Run: headless pygame with SDL's dummy video driver; simulated clock (each Clock.tick advances the game by its frame time, no real sleeping); random seed 0; keys injected as events and as key.get_pressed() state; no mouse input; restart key C tapped at the start of phases 3 and 4.
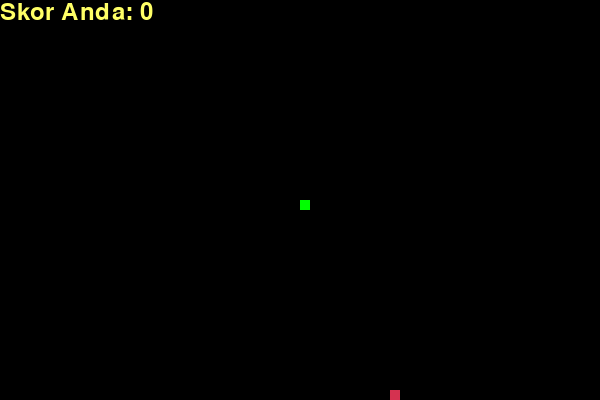
Frame 1 of 4 · flips 1–60 · no input
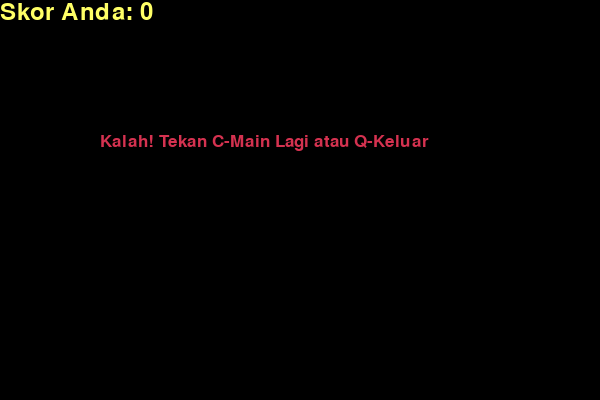
Frame 2 of 4 · flips 61–180 · tapped SPACE, RETURN · held RIGHT (→), D
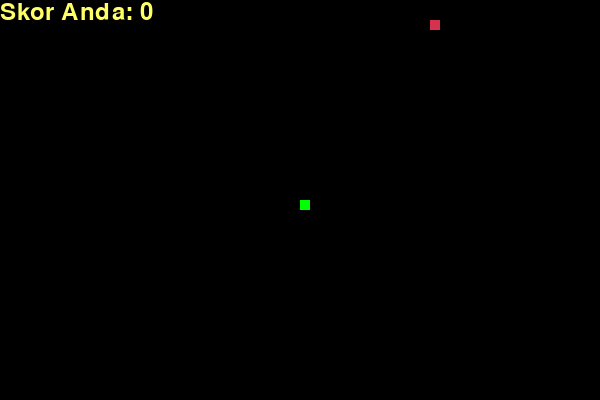
Frame 3 of 4 · flips 181–300 · tapped C · held DOWN (↓), S
Frame 4 of 4 · flips 301–420 · tapped C · held LEFT (←), A, UP (↑), W · screen same as frame 2, image omitted

The pygame program that drew these frames:

import pygame
import random

pygame.init()

PUTIH = (255, 255, 255)
KUNING = (255, 255, 102)
HITAM = (0, 0, 0)
MERAH = (213, 50, 80)
HIJAU = (0, 255, 0)

LEBAR = 600
TINGGI = 400
dis = pygame.display.set_mode((LEBAR, TINGGI))
pygame.display.set_caption('Snake Game - Score & Retry')

relo = pygame.time.Clock()
UKURAN_BLOK = 10
KECEPATAN = 15

font_style = pygame.font.SysFont("bahnschrift", 25)
score_font = pygame.font.SysFont("comicsansms", 35)


def tampilkan_skor(skor):
    value = score_font.render("Skor Anda: " + str(skor), True, KUNING)
    dis.blit(value, [0, 0])


def pesan_layar(msg, warna):
    mesg = font_style.render(msg, True, warna)
    dis.blit(mesg, [LEBAR / 6, TINGGI / 3])


def gameLoop():
    game_over = False
    game_close = False

    x1 = LEBAR / 2
    y1 = TINGGI / 2
    x1_change = 0
    y1_change = 0

    daftar_ular = []
    panjang_ular = 1

    makananx = round(random.randrange(0, LEBAR - UKURAN_BLOK) / 10.0) * 10.0
    makanany = round(random.randrange(0, TINGGI - UKURAN_BLOK) / 10.0) * 10.0

    while not game_over:

        while game_close == True:
            dis.fill(HITAM)
            pesan_layar("Kalah! Tekan C-Main Lagi atau Q-Keluar", MERAH)
            tampilkan_skor(panjang_ular - 1)
            pygame.display.update()

            for event in pygame.event.get():
                if event.type == pygame.KEYDOWN:
                    if event.key == pygame.K_q:
                        game_over = True
                        game_close = False
                    if event.key == pygame.K_c:
                        gameLoop()

        for event in pygame.event.get():
            if event.type == pygame.QUIT:
                game_over = True
            if event.type == pygame.KEYDOWN:
                if event.key == pygame.K_LEFT and x1_change == 0:
                    x1_change = -UKURAN_BLOK
                    y1_change = 0
                elif event.key == pygame.K_RIGHT and x1_change == 0:
                    x1_change = UKURAN_BLOK
                    y1_change = 0
                elif event.key == pygame.K_UP and y1_change == 0:
                    y1_change = -UKURAN_BLOK
                    x1_change = 0
                elif event.key == pygame.K_DOWN and y1_change == 0:
                    y1_change = UKURAN_BLOK
                    x1_change = 0

        if x1 >= LEBAR or x1 < 0 or y1 >= TINGGI or y1 < 0:
            game_close = True

        x1 += x1_change
        y1 += y1_change
        dis.fill(HITAM)

        pygame.draw.rect(dis, MERAH, [makananx, makanany, UKURAN_BLOK, UKURAN_BLOK])

        kepala_ular = [x1, y1]
        daftar_ular.append(kepala_ular)
        if len(daftar_ular) > panjang_ular:
            del daftar_ular[0]

        for x in daftar_ular[:-1]:
            if x == kepala_ular:
                game_close = True

        for blok in daftar_ular:
            pygame.draw.rect(dis, HIJAU, [blok[0], blok[1], UKURAN_BLOK, UKURAN_BLOK])

        tampilkan_skor(panjang_ular - 1)
        pygame.display.update()

        if x1 == makananx and y1 == makanany:
            makananx = round(random.randrange(0, LEBAR - UKURAN_BLOK) / 10.0) * 10.0
            makanany = round(random.randrange(0, TINGGI - UKURAN_BLOK) / 10.0) * 10.0
            panjang_ular += 1

        relo.tick(KECEPATAN)

    pygame.quit()
    quit()


gameLoop()
